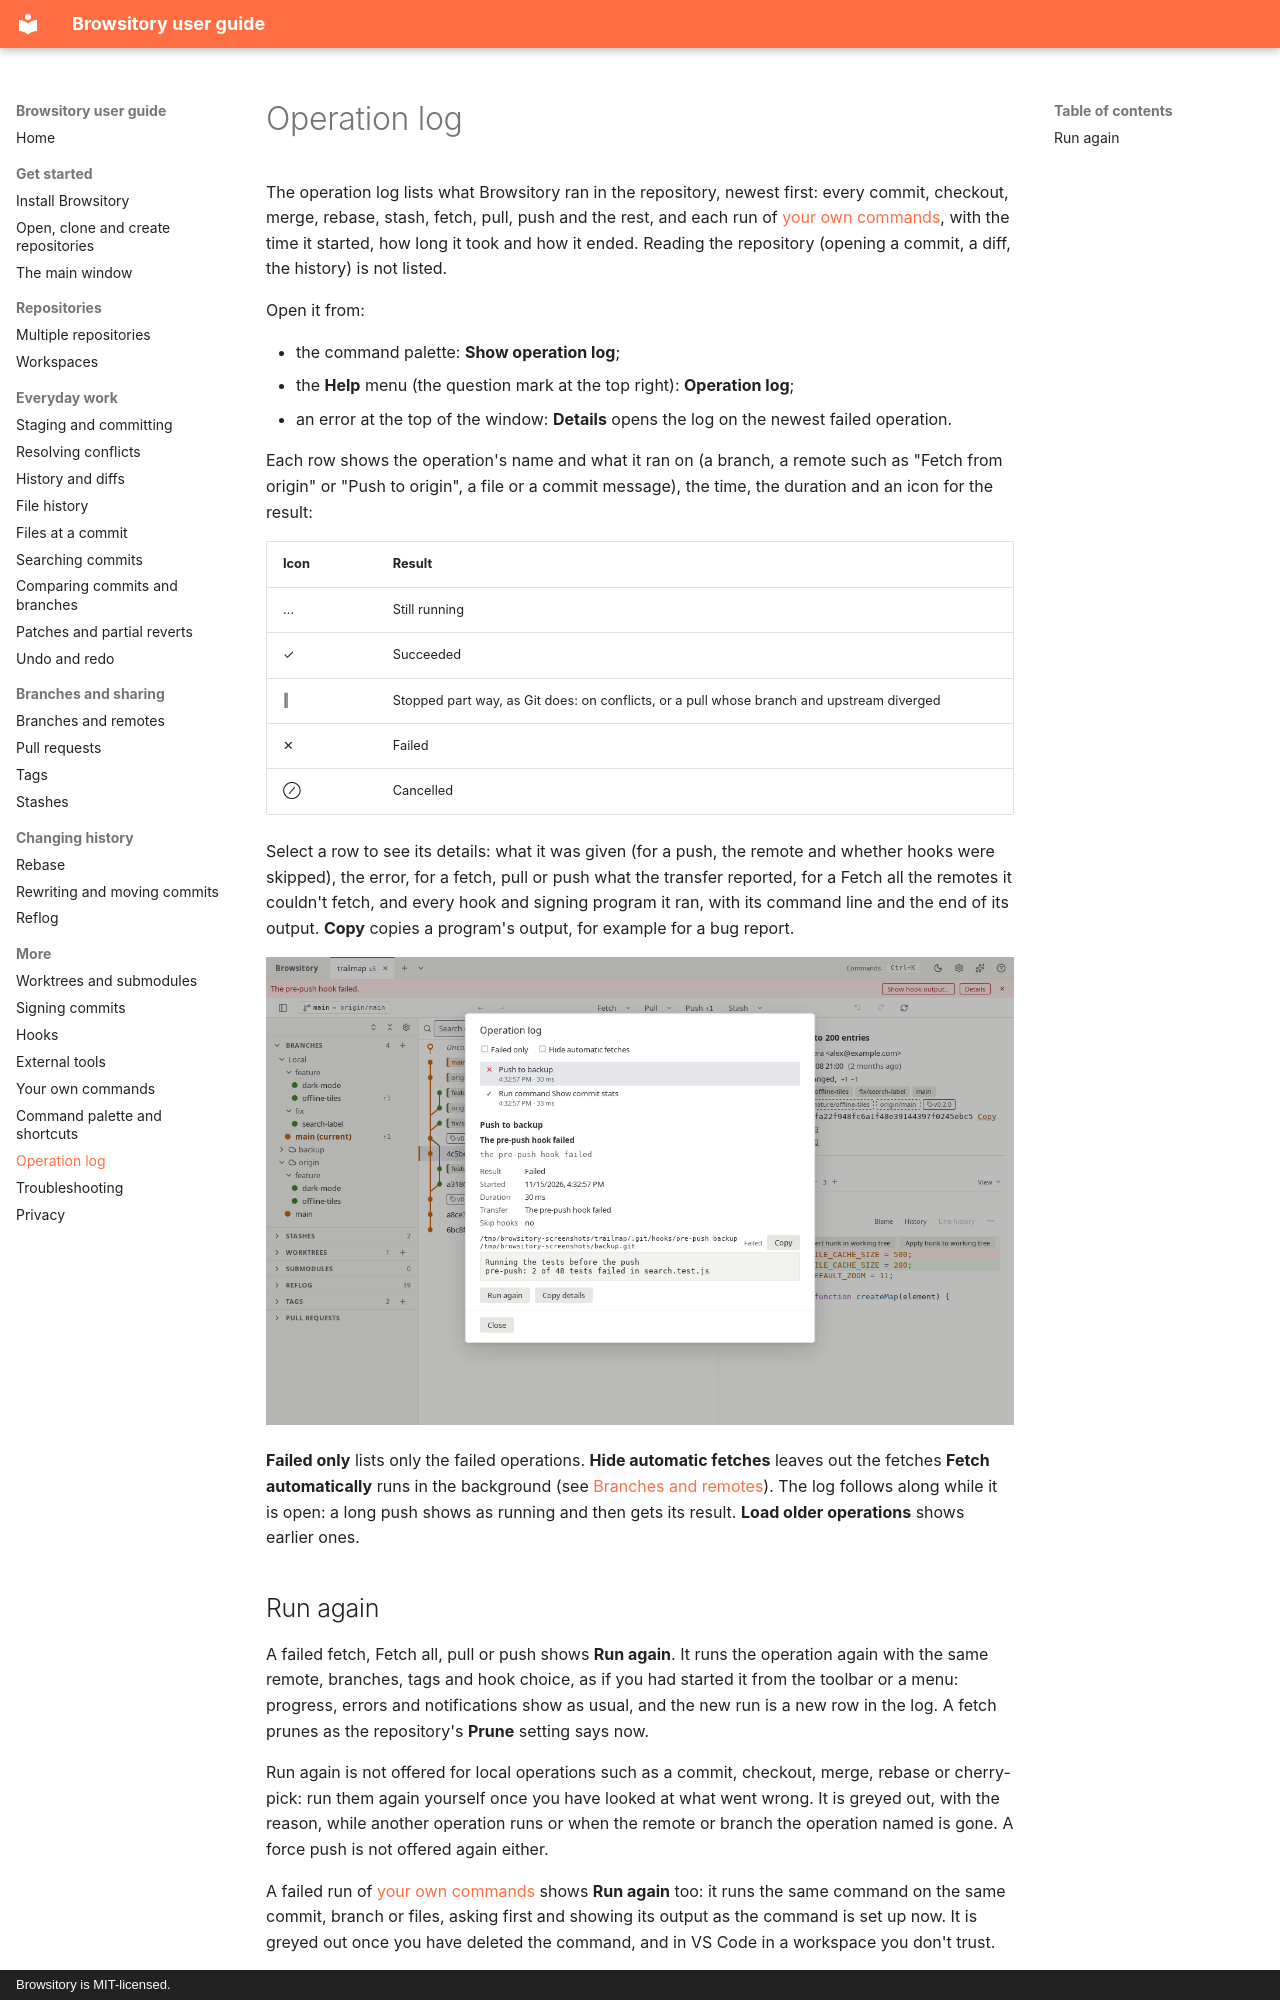

repository: rene-langer/browsitory · page: operation-log/index.html · generator: mkdocs · copyright: Browsitory is MIT-licensed.

# Operation log

The operation log lists what Browsitory ran in the repository, newest first: every commit,
checkout, merge, rebase, stash, fetch, pull, push and the rest, and each run of
[your own commands](user-commands.md), with the time it started, how long it took and how it
ended. Reading the repository (opening a commit, a diff, the history) is not listed.

Open it from:

- the command palette: **Show operation log**;
- the **Help** menu (the question mark at the top right): **Operation log**;
- an error at the top of the window: **Details** opens the log on the newest failed
  operation.

Each row shows the operation's name and what it ran on (a branch, a remote such as "Fetch from
origin" or "Push to origin", a file or a commit message), the time, the duration and an icon for the result:

| Icon | Result |
|---|---|
| … | Still running |
| ✓ | Succeeded |
| ‖ | Stopped part way, as Git does: on conflicts, or a pull whose branch and upstream diverged |
| ✕ | Failed |
| ⊘ | Cancelled |

Select a row to see its details: what it was given (for a push, the remote and whether hooks were
skipped), the error, for a fetch, pull or push what the transfer reported, for a Fetch all the
remotes it couldn't fetch, and every hook and signing program it ran, with its command line and
the end of its output. **Copy** copies a program's output, for example for a bug report.

![The operation log on a push that its pre-push hook refused, with the hook's output](assets/operation-log.png)

**Failed only** lists only the failed operations. **Hide automatic fetches** leaves out the
fetches **Fetch automatically** runs in the background (see
[Branches and remotes](branches-and-remotes.md)). The log follows along while it is open: a long
push shows as running and then gets its result. **Load older operations** shows earlier ones.
